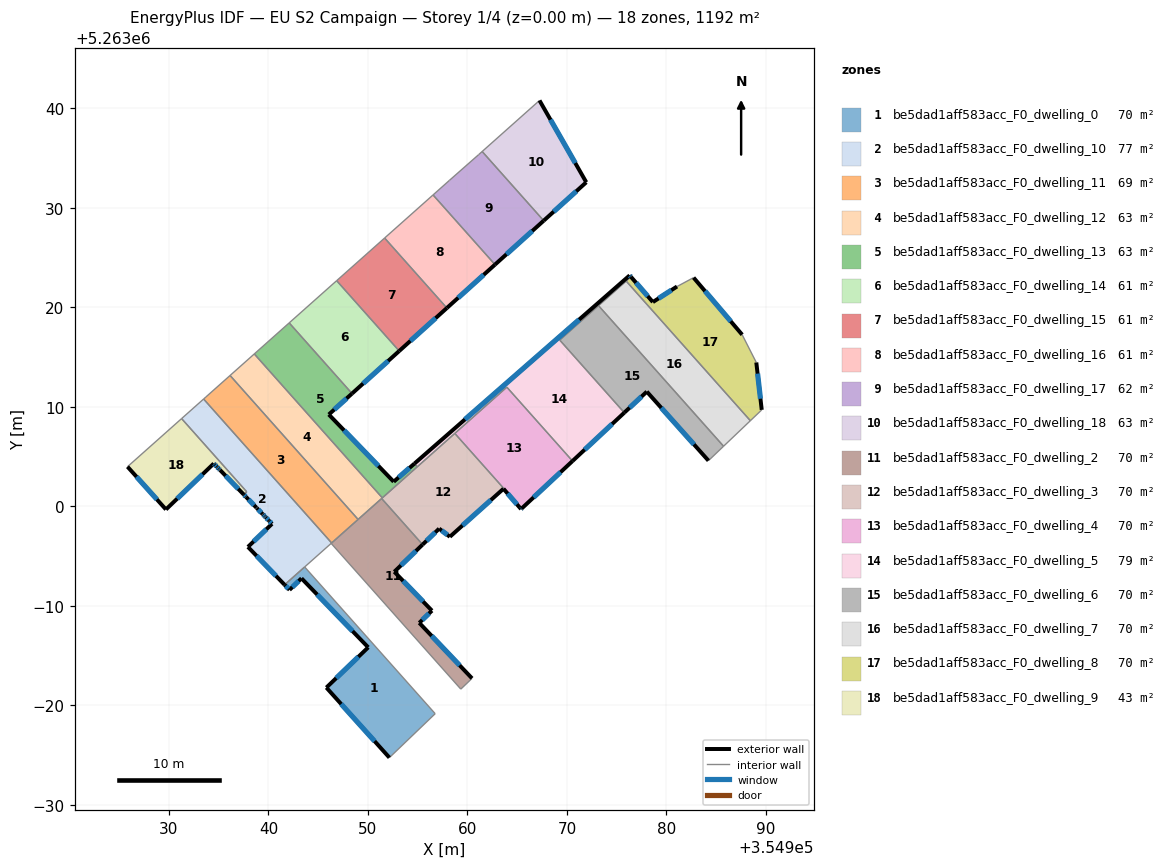
=== STOREY PLAN SPEC (per zone: floor XY polygon, exterior-wall plan segments, windows/doors) ===
zone 1: be5dad1aff583acc_F0_dwelling_0  (70.1 m²)
  floor: (354950.03, 5262985.83) (354943.32, 5262992.76) (354942.12, 5262991.60) (354941.62, 5262992.11) (354943.64, 5262993.91) (354956.76, 5262979.16) (354952.16, 5262974.74) (354945.82, 5262981.78)
  exterior wall: (354943.32, 5262992.76) – (354950.03, 5262985.83)  [9.6 m]
    window: (354944.90, 5262991.13) – (354948.46, 5262987.45)  [8.1 m²]
  exterior wall: (354942.12, 5262991.60) – (354943.32, 5262992.76)  [1.7 m]
    window: (354942.40, 5262991.88) – (354943.04, 5262992.49)  [1.4 m²]
  exterior wall: (354941.62, 5262992.11) – (354942.12, 5262991.60)  [0.7 m]
    window: (354941.74, 5262991.99) – (354942.00, 5262991.72)  [0.6 m²]
  exterior wall: (354945.82, 5262981.78) – (354952.16, 5262974.74)  [9.5 m]
    window: (354947.31, 5262980.13) – (354950.67, 5262976.39)  [8.0 m²]
  exterior wall: (354950.03, 5262985.83) – (354945.82, 5262981.78)  [5.8 m]
    window: (354949.04, 5262984.88) – (354946.81, 5262982.73)  [4.9 m²]
  interior walls: 3
zone 2: be5dad1aff583acc_F0_dwelling_10  (77.3 m²)
  floor: (354937.82, 5263001.46) (354931.27, 5263008.82) (354933.48, 5263010.79) (354946.35, 5262996.32) (354941.62, 5262992.11) (354937.94, 5262995.92) (354940.36, 5262998.24) (354940.06, 5262998.56) (354940.05, 5262998.57) (354939.73, 5262998.90) (354939.63, 5262999.00) (354939.44, 5262999.19) (354939.42, 5262999.21) (354939.41, 5262999.22) (354938.83, 5262999.82) (354938.80, 5262999.86) (354937.75, 5263000.94) (354937.53, 5263001.17)
  exterior wall: (354937.94, 5262995.92) – (354941.62, 5262992.11)  [5.3 m]
    window: (354938.80, 5262995.03) – (354940.76, 5262993.01)  [4.5 m²]
  exterior wall: (354940.36, 5262998.24) – (354937.94, 5262995.92)  [3.4 m]
    window: (354939.79, 5262997.70) – (354938.51, 5262996.47)  [2.8 m²]
  exterior wall: (354940.06, 5262998.56) – (354940.36, 5262998.24)  [0.4 m]
    window: (354940.13, 5262998.48) – (354940.29, 5262998.32)  [0.4 m²]
  exterior wall: (354940.05, 5262998.57) – (354940.06, 5262998.56)  [0.0 m]
  exterior wall: (354939.73, 5262998.90) – (354940.05, 5262998.57)  [0.5 m]
    window: (354939.80, 5262998.82) – (354939.97, 5262998.64)  [0.4 m²]
  exterior wall: (354939.63, 5262999.00) – (354939.73, 5262998.90)  [0.1 m]
    window: (354939.65, 5262998.97) – (354939.71, 5262998.92)  [0.1 m²]
  exterior wall: (354939.45, 5262999.19) – (354939.63, 5262999.00)  [0.3 m]
    window: (354939.49, 5262999.14) – (354939.59, 5262999.04)  [0.2 m²]
  exterior wall: (354939.42, 5262999.21) – (354939.45, 5262999.19)  [0.0 m]
  exterior wall: (354939.41, 5262999.22) – (354939.42, 5262999.21)  [0.0 m]
  exterior wall: (354938.83, 5262999.82) – (354939.41, 5262999.22)  [0.8 m]
    window: (354938.97, 5262999.68) – (354939.28, 5262999.37)  [0.7 m²]
  exterior wall: (354938.80, 5262999.86) – (354938.83, 5262999.82)  [0.1 m]
  exterior wall: (354937.75, 5263000.94) – (354938.80, 5262999.86)  [1.5 m]
    window: (354938.00, 5263000.69) – (354938.55, 5263000.11)  [1.3 m²]
  exterior wall: (354937.53, 5263001.17) – (354937.75, 5263000.94)  [0.3 m]
    window: (354937.58, 5263001.12) – (354937.70, 5263001.00)  [0.3 m²]
  interior walls: 10
zone 3: be5dad1aff583acc_F0_dwelling_11  (68.9 m²)
  floor: (354936.14, 5263013.15) (354949.01, 5262998.68) (354946.58, 5262996.52) (354946.35, 5262996.32) (354933.48, 5263010.79) (354933.71, 5263010.99)
  interior walls: 6
zone 4: be5dad1aff583acc_F0_dwelling_12  (63.1 m²)
  floor: (354938.58, 5263015.32) (354951.45, 5263000.85) (354949.01, 5262998.68) (354936.14, 5263013.15)
  interior walls: 5
zone 5: be5dad1aff583acc_F0_dwelling_13  (63.1 m²)
  floor: (354948.40, 5263011.34) (354946.07, 5263009.23) (354952.59, 5263002.47) (354954.67, 5263004.29) (354954.96, 5263003.97) (354951.45, 5263000.85) (354938.58, 5263015.32) (354942.09, 5263018.44)
  exterior wall: (354946.07, 5263009.23) – (354948.40, 5263011.34)  [3.1 m]
    window: (354946.62, 5263009.73) – (354947.86, 5263010.84)  [2.7 m²]
  exterior wall: (354952.59, 5263002.47) – (354946.07, 5263009.23)  [9.4 m]
    window: (354951.06, 5263004.06) – (354947.60, 5263007.64)  [7.9 m²]
  exterior wall: (354954.67, 5263004.29) – (354952.59, 5263002.47)  [2.8 m]
    window: (354954.18, 5263003.87) – (354953.08, 5263002.90)  [2.3 m²]
  interior walls: 5
zone 6: be5dad1aff583acc_F0_dwelling_14  (60.5 m²)
  floor: (354946.86, 5263022.68) (354953.15, 5263015.62) (354948.40, 5263011.34) (354942.09, 5263018.44)
  exterior wall: (354948.40, 5263011.34) – (354953.15, 5263015.62)  [6.4 m]
    window: (354949.52, 5263012.34) – (354952.03, 5263014.61)  [5.4 m²]
  interior walls: 3
zone 7: be5dad1aff583acc_F0_dwelling_15  (60.9 m²)
  floor: (354951.68, 5263026.97) (354957.94, 5263019.93) (354953.15, 5263015.62) (354946.86, 5263022.68)
  exterior wall: (354953.15, 5263015.62) – (354957.94, 5263019.93)  [6.5 m]
    window: (354954.27, 5263016.63) – (354956.81, 5263018.92)  [5.4 m²]
  interior walls: 3
zone 8: be5dad1aff583acc_F0_dwelling_16  (61.2 m²)
  floor: (354956.55, 5263031.30) (354962.78, 5263024.30) (354957.94, 5263019.93) (354951.68, 5263026.97)
  exterior wall: (354957.94, 5263019.93) – (354962.78, 5263024.30)  [6.5 m]
    window: (354959.07, 5263020.96) – (354961.64, 5263023.27)  [5.5 m²]
  interior walls: 3
zone 9: be5dad1aff583acc_F0_dwelling_17  (61.6 m²)
  floor: (354961.48, 5263035.67) (354967.67, 5263028.71) (354962.78, 5263024.30) (354956.55, 5263031.30) (354958.19, 5263032.76) (354961.12, 5263035.34)
  exterior wall: (354962.78, 5263024.30) – (354967.67, 5263028.71)  [6.6 m]
    window: (354963.92, 5263025.34) – (354966.52, 5263027.68)  [5.6 m²]
  interior walls: 5
zone 10: be5dad1aff583acc_F0_dwelling_18  (62.6 m²)
  floor: (354967.25, 5263040.80) (354971.95, 5263032.57) (354967.67, 5263028.71) (354961.48, 5263035.67)
  exterior wall: (354971.95, 5263032.57) – (354967.25, 5263040.80)  [9.5 m]
    window: (354970.84, 5263034.50) – (354968.35, 5263038.87)  [8.0 m²]
  exterior wall: (354967.67, 5263028.71) – (354971.95, 5263032.57)  [5.8 m]
    window: (354968.67, 5263029.62) – (354970.94, 5263031.67)  [4.9 m²]
  interior walls: 2
zone 11: be5dad1aff583acc_F0_dwelling_2  (70.1 m²)
  floor: (354955.50, 5262996.16) (354952.65, 5262993.42) (354956.44, 5262989.51) (354955.16, 5262988.29) (354960.47, 5262982.71) (354959.34, 5262981.63) (354946.31, 5262996.28) (354951.38, 5263000.79)
  exterior wall: (354960.47, 5262982.71) – (354955.16, 5262988.29)  [7.7 m]
    window: (354959.22, 5262984.02) – (354956.41, 5262986.98)  [6.5 m²]
  exterior wall: (354952.65, 5262993.42) – (354955.50, 5262996.16)  [3.9 m]
    window: (354953.32, 5262994.06) – (354954.83, 5262995.51)  [3.3 m²]
  exterior wall: (354956.44, 5262989.51) – (354952.65, 5262993.42)  [5.4 m]
    window: (354955.55, 5262990.43) – (354953.54, 5262992.50)  [4.6 m²]
  exterior wall: (354955.16, 5262988.29) – (354956.44, 5262989.51)  [1.8 m]
    window: (354955.46, 5262988.58) – (354956.14, 5262989.23)  [1.5 m²]
  interior walls: 7
zone 12: be5dad1aff583acc_F0_dwelling_3  (70.1 m²)
  floor: (354963.63, 5263001.77) (354958.24, 5262996.94) (354957.16, 5262997.76) (354955.50, 5262996.16) (354951.38, 5263000.79) (354958.73, 5263007.33) (354965.45, 5262999.78) (354965.39, 5262999.72)
  exterior wall: (354957.16, 5262997.76) – (354958.24, 5262996.94)  [1.4 m]
    window: (354957.41, 5262997.57) – (354957.99, 5262997.13)  [1.1 m²]
  exterior wall: (354955.50, 5262996.16) – (354957.16, 5262997.76)  [2.3 m]
    window: (354955.89, 5262996.53) – (354956.77, 5262997.38)  [1.9 m²]
  exterior wall: (354965.39, 5262999.72) – (354965.45, 5262999.78)  [0.1 m]
    window: (354965.41, 5262999.74) – (354965.44, 5262999.76)  [0.1 m²]
  exterior wall: (354963.63, 5263001.77) – (354965.39, 5262999.72)  [2.7 m]
    window: (354964.04, 5263001.29) – (354964.98, 5263000.20)  [2.3 m²]
  exterior wall: (354958.24, 5262996.94) – (354963.63, 5263001.77)  [7.2 m]
    window: (354959.51, 5262998.07) – (354962.36, 5263000.63)  [6.1 m²]
  interior walls: 5
zone 13: be5dad1aff583acc_F0_dwelling_4  (70.1 m²)
  floor: (354963.96, 5263011.98) (354970.57, 5263004.55) (354965.45, 5262999.78) (354958.73, 5263007.33)
  exterior wall: (354965.45, 5262999.78) – (354970.57, 5263004.55)  [7.0 m]
    window: (354966.65, 5263000.90) – (354969.37, 5263003.43)  [5.9 m²]
  interior walls: 3
zone 14: be5dad1aff583acc_F0_dwelling_5  (79.0 m²)
  floor: (354976.31, 5263023.21) (354975.95, 5263022.65) (354969.28, 5263016.71) (354975.77, 5263009.42) (354970.57, 5263004.55) (354963.96, 5263011.98) (354954.96, 5263003.97) (354954.67, 5263004.29)
  floor: (354976.31, 5263023.21) (354976.43, 5263023.07) (354975.95, 5263022.65)
  exterior wall: (354976.31, 5263023.21) – (354954.67, 5263004.29)  [28.7 m]
    window: (354971.23, 5263018.77) – (354959.75, 5263008.74)  [24.3 m²]
  exterior wall: (354976.43, 5263023.07) – (354976.31, 5263023.21)  [0.2 m]
    window: (354976.41, 5263023.11) – (354976.34, 5263023.18)  [0.2 m²]
  exterior wall: (354970.57, 5263004.55) – (354975.77, 5263009.42)  [7.1 m]
    window: (354971.79, 5263005.70) – (354974.55, 5263008.27)  [6.0 m²]
  interior walls: 8
zone 15: be5dad1aff583acc_F0_dwelling_6  (70.1 m²)
  floor: (354978.03, 5263011.53) (354975.77, 5263009.42) (354969.28, 5263016.71) (354973.18, 5263020.18) (354985.75, 5263006.04) (354984.23, 5263004.59)
  exterior wall: (354978.03, 5263011.53) – (354984.23, 5263004.59)  [9.3 m]
    window: (354979.49, 5263009.90) – (354982.78, 5263006.22)  [7.8 m²]
  exterior wall: (354975.77, 5263009.42) – (354978.03, 5263011.53)  [3.1 m]
    window: (354976.30, 5263009.91) – (354977.50, 5263011.03)  [2.6 m²]
  interior walls: 4
zone 16: be5dad1aff583acc_F0_dwelling_7  (70.1 m²)
  floor: (354975.96, 5263022.65) (354988.44, 5263008.61) (354985.75, 5263006.04) (354973.18, 5263020.18)
  interior walls: 4
zone 17: be5dad1aff583acc_F0_dwelling_8  (70.1 m²)
  floor: (354987.62, 5263017.25) (354989.04, 5263014.46) (354989.59, 5263009.70) (354988.44, 5263008.61) (354975.96, 5263022.65) (354976.43, 5263023.07) (354978.64, 5263020.53) (354981.07, 5263022.09) (354982.73, 5263022.99)
  exterior wall: (354989.59, 5263009.70) – (354989.04, 5263014.46)  [4.8 m]
    window: (354989.46, 5263010.82) – (354989.17, 5263013.34)  [4.0 m²]
  exterior wall: (354978.64, 5263020.53) – (354976.43, 5263023.07)  [3.4 m]
    window: (354978.12, 5263021.13) – (354976.95, 5263022.48)  [2.8 m²]
  exterior wall: (354981.07, 5263022.09) – (354978.64, 5263020.53)  [2.9 m]
    window: (354980.50, 5263021.73) – (354979.21, 5263020.90)  [2.4 m²]
  exterior wall: (354987.62, 5263017.25) – (354982.73, 5263022.99)  [7.5 m]
    window: (354986.47, 5263018.60) – (354983.88, 5263021.64)  [6.4 m²]
  interior walls: 5
zone 18: be5dad1aff583acc_F0_dwelling_9  (43.1 m²)
  floor: (354934.51, 5263004.30) (354929.70, 5262999.68) (354925.83, 5263003.98) (354931.27, 5263008.82) (354937.61, 5263001.69) (354937.62, 5263001.68) (354937.64, 5263001.67) (354937.82, 5263001.46) (354937.53, 5263001.17) (354935.13, 5263003.66) (354935.03, 5263003.76) (354934.83, 5263003.96) (354934.82, 5263003.98) (354934.61, 5263004.20)
  exterior wall: (354934.83, 5263003.96) – (354935.03, 5263003.76)  [0.3 m]
    window: (354934.88, 5263003.92) – (354934.98, 5263003.81)  [0.2 m²]
  exterior wall: (354934.82, 5263003.98) – (354934.83, 5263003.96)  [0.0 m]
  exterior wall: (354934.61, 5263004.20) – (354934.82, 5263003.98)  [0.3 m]
    window: (354934.66, 5263004.14) – (354934.77, 5263004.03)  [0.3 m²]
  exterior wall: (354934.51, 5263004.30) – (354934.61, 5263004.20)  [0.1 m]
    window: (354934.53, 5263004.28) – (354934.59, 5263004.22)  [0.1 m²]
  exterior wall: (354929.70, 5262999.68) – (354934.51, 5263004.30)  [6.7 m]
    window: (354930.83, 5263000.77) – (354933.38, 5263003.22)  [5.6 m²]
  exterior wall: (354925.83, 5263003.98) – (354929.70, 5262999.68)  [5.8 m]
    window: (354926.74, 5263002.97) – (354928.79, 5263000.69)  [4.9 m²]
  exterior wall: (354935.13, 5263003.66) – (354937.53, 5263001.17)  [3.5 m]
    window: (354935.69, 5263003.07) – (354936.97, 5263001.76)  [2.9 m²]
  exterior wall: (354935.03, 5263003.76) – (354935.13, 5263003.66)  [0.1 m]
    window: (354935.05, 5263003.74) – (354935.11, 5263003.68)  [0.1 m²]
  interior walls: 6

=== DERIVED (storey summary) ===
Building: EU S2 Campaign
Storey: 1 of 4  (floor level z = 0.00 m)
Storey gross floor area: 1192.3 m²
Zones on this storey: 18
  - be5dad1aff583acc_F0_dwelling_0: floor 70.1 m²; exterior wall 27.3 m (82.0 m²); 5 window(s) 23.1 m²; WWR 28.1%
  - be5dad1aff583acc_F0_dwelling_10: floor 77.3 m²; exterior wall 12.7 m (38.2 m²); 9 window(s) 10.6 m²; WWR 27.9%
  - be5dad1aff583acc_F0_dwelling_11: floor 68.9 m²
  - be5dad1aff583acc_F0_dwelling_12: floor 63.1 m²
  - be5dad1aff583acc_F0_dwelling_13: floor 63.1 m²; exterior wall 15.3 m (45.9 m²); 3 window(s) 12.9 m²; WWR 28.1%
  - be5dad1aff583acc_F0_dwelling_14: floor 60.5 m²; exterior wall 6.4 m (19.2 m²); 1 window(s) 5.4 m²; WWR 28.1%
  - be5dad1aff583acc_F0_dwelling_15: floor 60.9 m²; exterior wall 6.5 m (19.4 m²); 1 window(s) 5.4 m²; WWR 28.1%
  - be5dad1aff583acc_F0_dwelling_16: floor 61.2 m²; exterior wall 6.5 m (19.5 m²); 1 window(s) 5.5 m²; WWR 28.1%
  - be5dad1aff583acc_F0_dwelling_17: floor 61.6 m²; exterior wall 6.6 m (19.8 m²); 1 window(s) 5.6 m²; WWR 28.1%
  - be5dad1aff583acc_F0_dwelling_18: floor 62.6 m²; exterior wall 15.2 m (45.7 m²); 2 window(s) 12.9 m²; WWR 28.1%
  - be5dad1aff583acc_F0_dwelling_2: floor 70.1 m²; exterior wall 18.8 m (56.5 m²); 4 window(s) 15.9 m²; WWR 28.1%
  - be5dad1aff583acc_F0_dwelling_3: floor 70.1 m²; exterior wall 13.7 m (41.0 m²); 5 window(s) 11.5 m²; WWR 28.1%
  - be5dad1aff583acc_F0_dwelling_4: floor 70.1 m²; exterior wall 7.0 m (21.0 m²); 1 window(s) 5.9 m²; WWR 28.1%
  - be5dad1aff583acc_F0_dwelling_5: floor 79.0 m²; exterior wall 36.1 m (108.2 m²); 3 window(s) 30.4 m²; WWR 28.1%
  - be5dad1aff583acc_F0_dwelling_6: floor 70.1 m²; exterior wall 12.4 m (37.2 m²); 2 window(s) 10.5 m²; WWR 28.1%
  - be5dad1aff583acc_F0_dwelling_7: floor 70.1 m²
  - be5dad1aff583acc_F0_dwelling_8: floor 70.1 m²; exterior wall 18.6 m (55.7 m²); 4 window(s) 15.7 m²; WWR 28.1%
  - be5dad1aff583acc_F0_dwelling_9: floor 43.1 m²; exterior wall 16.8 m (50.4 m²); 7 window(s) 14.2 m²; WWR 28.1%
Zone adjacency (shared interzone walls):
  - be5dad1aff583acc_F0_dwelling_0 ↔ be5dad1aff583acc_F0_dwelling_10
  - be5dad1aff583acc_F0_dwelling_10 ↔ be5dad1aff583acc_F0_dwelling_11
  - be5dad1aff583acc_F0_dwelling_10 ↔ be5dad1aff583acc_F0_dwelling_2
  - be5dad1aff583acc_F0_dwelling_10 ↔ be5dad1aff583acc_F0_dwelling_9
  - be5dad1aff583acc_F0_dwelling_11 ↔ be5dad1aff583acc_F0_dwelling_12
  - be5dad1aff583acc_F0_dwelling_11 ↔ be5dad1aff583acc_F0_dwelling_2
  - be5dad1aff583acc_F0_dwelling_12 ↔ be5dad1aff583acc_F0_dwelling_13
  - be5dad1aff583acc_F0_dwelling_12 ↔ be5dad1aff583acc_F0_dwelling_2
  - be5dad1aff583acc_F0_dwelling_12 ↔ be5dad1aff583acc_F0_dwelling_3
  - be5dad1aff583acc_F0_dwelling_13 ↔ be5dad1aff583acc_F0_dwelling_14
  - be5dad1aff583acc_F0_dwelling_13 ↔ be5dad1aff583acc_F0_dwelling_3
  - be5dad1aff583acc_F0_dwelling_13 ↔ be5dad1aff583acc_F0_dwelling_5
  - be5dad1aff583acc_F0_dwelling_14 ↔ be5dad1aff583acc_F0_dwelling_15
  - be5dad1aff583acc_F0_dwelling_15 ↔ be5dad1aff583acc_F0_dwelling_16
  - be5dad1aff583acc_F0_dwelling_16 ↔ be5dad1aff583acc_F0_dwelling_17
  - be5dad1aff583acc_F0_dwelling_17 ↔ be5dad1aff583acc_F0_dwelling_18
  - be5dad1aff583acc_F0_dwelling_2 ↔ be5dad1aff583acc_F0_dwelling_3
  - be5dad1aff583acc_F0_dwelling_3 ↔ be5dad1aff583acc_F0_dwelling_4
  - be5dad1aff583acc_F0_dwelling_3 ↔ be5dad1aff583acc_F0_dwelling_5
  - be5dad1aff583acc_F0_dwelling_4 ↔ be5dad1aff583acc_F0_dwelling_5
  - be5dad1aff583acc_F0_dwelling_5 ↔ be5dad1aff583acc_F0_dwelling_6
  - be5dad1aff583acc_F0_dwelling_5 ↔ be5dad1aff583acc_F0_dwelling_7
  - be5dad1aff583acc_F0_dwelling_5 ↔ be5dad1aff583acc_F0_dwelling_8
  - be5dad1aff583acc_F0_dwelling_6 ↔ be5dad1aff583acc_F0_dwelling_7
  - be5dad1aff583acc_F0_dwelling_7 ↔ be5dad1aff583acc_F0_dwelling_8